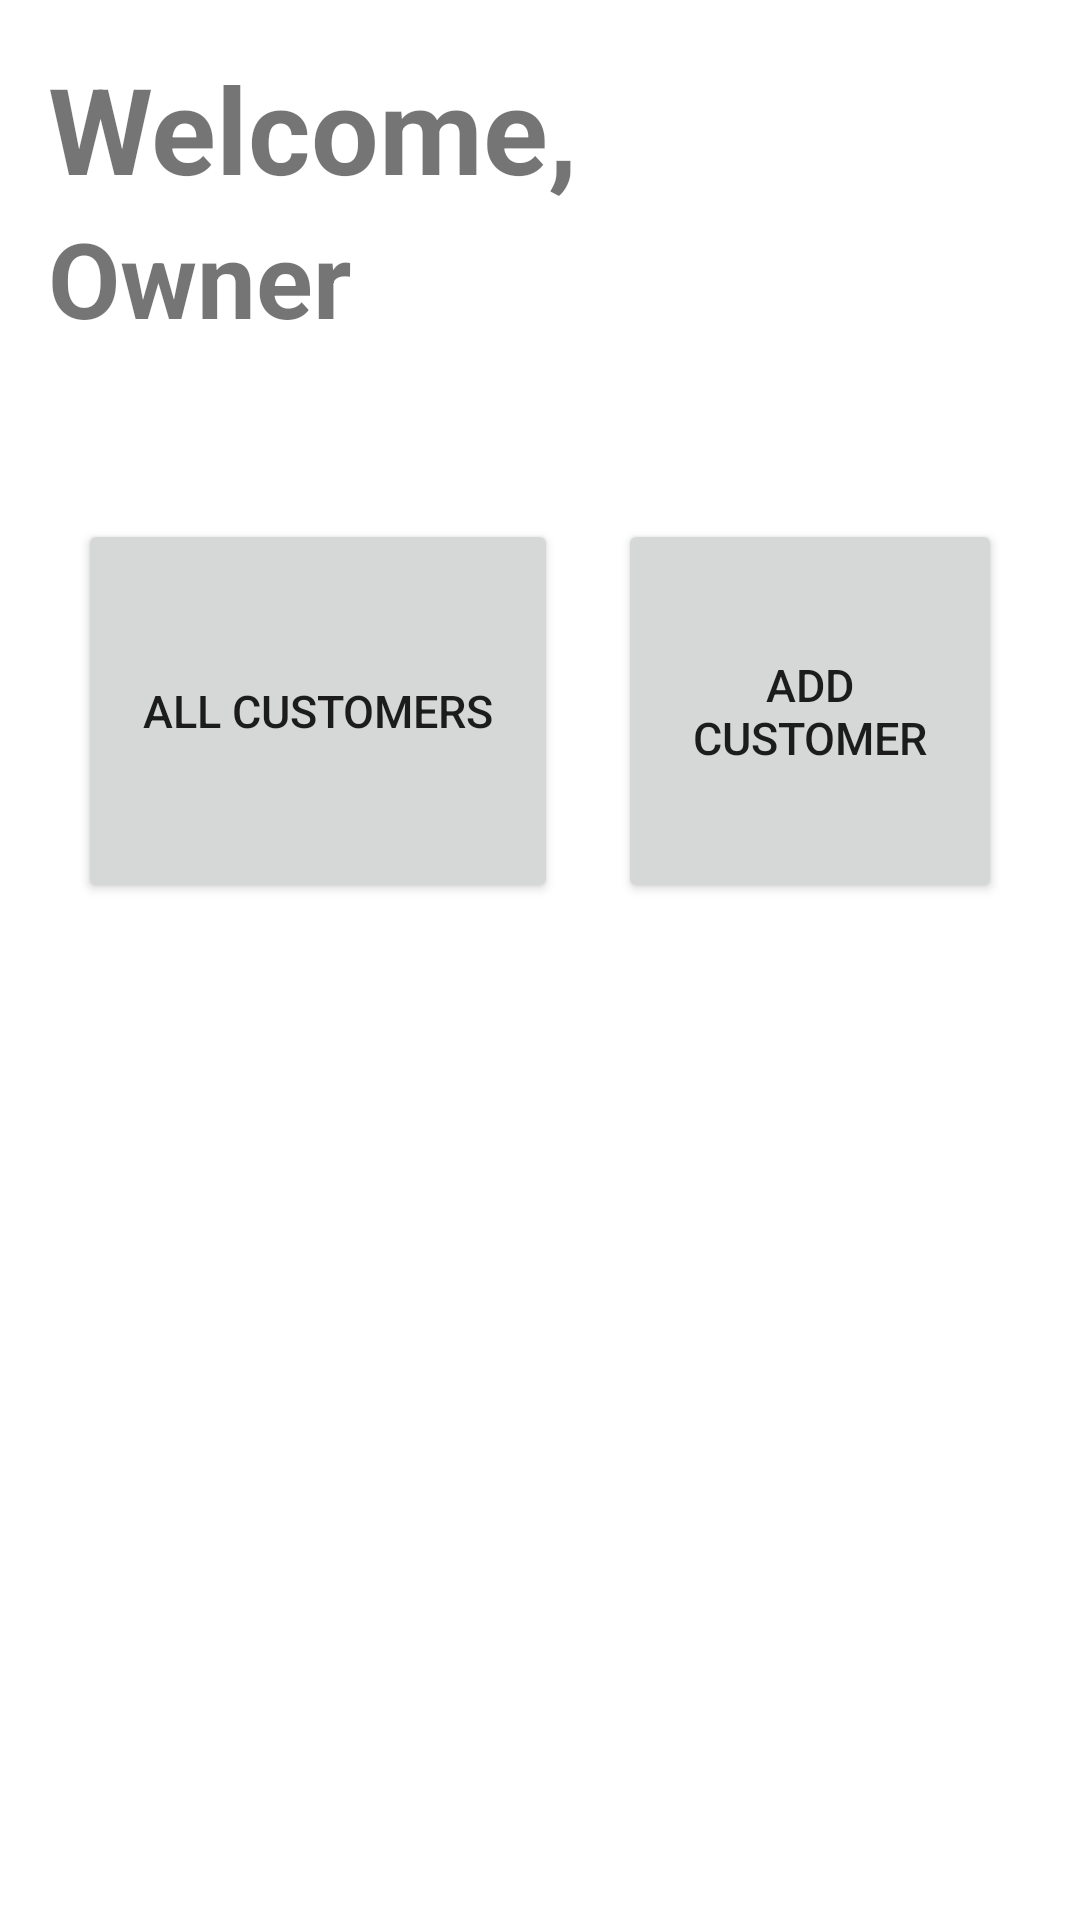

This screen was rendered from an Android layout file. Write that file and the resources it references.
<!-- AndroidManifest.xml: application theme Theme.MyApplication -->
<!-- res/layout/activity_owner_interface.xml -->
<?xml version="1.0" encoding="utf-8"?>
<RelativeLayout xmlns:android="http://schemas.android.com/apk/res/android"
    android:layout_width="match_parent"
    android:layout_height="match_parent"
    android:layout_margin="16dp"
    android:padding="16dp">
    <TextView
        android:id="@+id/welcome"
        android:layout_width="wrap_content"
        android:layout_height="wrap_content"
        android:textSize="40dp"
        android:textStyle="bold"
        android:text="Welcome, "/>

    <TextView
        android:id="@+id/tv_ownername"
        android:layout_width="wrap_content"
        android:layout_height="wrap_content"
        android:layout_below="@+id/welcome"
        android:text="Owner"
        android:textSize="35dp"
        android:textStyle="bold"/>

    <RelativeLayout
        android:layout_width="wrap_content"
        android:layout_height="wrap_content"
        android:layout_below="@id/tv_ownername"
        android:layout_marginTop="47dp">

        <Button
            android:id="@+id/btn_Allcustomers"
            android:layout_width="160dp"
            android:layout_height="128dp"
            android:layout_margin="10dp"
            android:text="ALL CUSTOMERS"
            android:textSize="15dp" />

        <Button
            android:id="@+id/btn_add_customer"
            android:layout_width="160dp"
            android:layout_height="128dp"
            android:layout_margin="10dp"
            android:layout_toRightOf="@id/btn_Allcustomers"
            android:text="ADD CUSTOMER"
            android:textSize="15dp" />


    </RelativeLayout>

</RelativeLayout>
<!-- resources referenced by this layout -->
<resources>
  <style name="Theme.MyApplication" parent="Theme.MaterialComponents.DayNight.DarkActionBar">
          
          <item name="colorPrimary">@color/themeblue</item>
          <item name="colorPrimaryVariant">@color/themeblue</item>
          <item name="colorOnPrimary">@color/white</item>
          
          <item name="colorSecondary">@color/teal_200</item>
          <item name="colorSecondaryVariant">@color/teal_200</item>
          <item name="colorOnSecondary">@color/black</item>
          
          <item name="android:statusBarColor" tools:targetApi="l">?attr/colorPrimaryVariant</item>
          <item name="colorAccent">@color/black</item>
          
      </style>
  <color name="themeblue">#3C76A8</color>
  <color name="white">#FFFFFFFF</color>
  <color name="teal_200">#FF03DAC5</color>
  <color name="black">#FF000000</color>
</resources>
